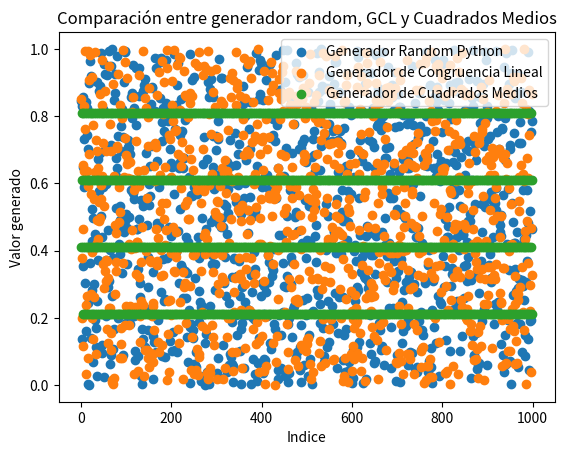

Generate this figure with matplotlib:
import scipy.stats
import random
import matplotlib.pyplot as plt

#Generadores Pseudoaleatorios
#Generador GCL
def GCL(seed, a, c, m):
    x = seed
    while True:
        x = (a * x + c) % m
        yield x / m


#Método de los cuadrados medios
def SquareMiddle(seed, digits):
    x = seed
    while True:
        x = x ** 2
        x = int(str(x).zfill(2 * digits)[digits // 2: -digits // 2])
        yield x / 10 ** digits

# Ejemplo de uso
# Parámetros típicos para un GCL:
seed = 2609  # Semilla inicial
a = 1664525  # Multiplicador
c = 1013904223  # Incremento
m = 2**32  # Módulo
digits = 4  # Cantidad de dígitos

# Crear una instancia del generador
GCL_gen = GCL(seed, a, c, m)
SquareMiddle_gen = SquareMiddle(seed, digits)

#Tests de los generadores

#Test de bondad de ajuste Chi-cuadrado

def chi2_cdf(x, df): # Función de distribución acumulada de la Chi-cuadrado
    return 1 - scipy.stats.chi2.cdf(x, df)

def chi2_test(generator, intervals, n):
    # Generar n números
    numbers = [next(generator) for _ in range(n)]
    # Contar la cantidad de números en cada intervalo
    observed = [sum(1 for x in numbers if a <= x < b) for a, b in intervals]
    # Calcular el estadístico de prueba
    expected = n / len(intervals)
    chi2 = sum((o - expected) ** 2 / expected for o in observed)
    # Calcular los grados de libertad
    df = len(intervals) - 1
    # Calcular el p-valor
    p_value = 1 - chi2_cdf(chi2, df)
    return chi2, df, p_value

test_chi_GLC = chi2_test(GCL_gen, [(0, 0.1), (0.1, 0.2), (0.2, 0.3), (0.3, 0.4), (0.4, 0.5), (0.5, 0.6), (0.6, 0.7), (0.7, 0.8), (0.8, 0.9), (0.9, 1)], 1000)
test_chi_SquareMiddle = chi2_test(SquareMiddle_gen, [(0, 0.1), (0.1, 0.2), (0.2, 0.3), (0.3, 0.4), (0.4, 0.5), (0.5, 0.6), (0.6, 0.7), (0.7, 0.8), (0.8, 0.9), (0.9, 1)], 1000)
print("Test de Chi-cuadrado para GCL: ", test_chi_GLC)
print("Test de Chi-cuadrado para Cuadrados Medios: ", test_chi_SquareMiddle)

#Test de Corridas (Runs)
def test_runs(generator, n):
    # Generar n números
    numbers = [next(generator) for _ in range(n)]
    # Calcular las corridas
    runs = [1 if x < y else 0 for x, y in zip(numbers, numbers[1:])]
    # Contar la cantidad de corridas
    n1 = sum(runs)
    n2 = len(runs) - n1
    # Calcular el estadístico de prueba
    n = len(runs)
    mu = (2 * n1 * n2) / n + 1 # Media
    sigma = (mu - 1) * (mu - 2) / (n - 1) # Desviación estándar
    z = (n1 - mu) / sigma ** 0.5 # Estadístico de prueba
    # Calcular el p-valor
    p_value = 2 * (1 - scipy.stats.norm.cdf(abs(z)))
    return z, p_value

test_runs_GLC = test_runs(GCL_gen, 1000)
test_runs_SquareMiddle = test_runs(SquareMiddle_gen, 1000)
print("Test de Corridas para GCL: ", test_runs_GLC)
print("Test de Corridas para Cuadrados Medios: ", test_runs_SquareMiddle)

#Prueba de Rachas (Test Squeeze)
def test_squeeze(generator, n):
    # Generar n números
    numbers = [next(generator) for _ in range(n)]
    # Calcular las rachas
    runs = [1 if x < y else 0 for x, y in zip(numbers, numbers[1:])]
    # Contar la cantidad de rachas
    r = sum(1 for x, y in zip(runs, runs[1:]) if x != y)
    # Calcular el estadístico de prueba
    n = len(runs)
    mu = (2 * n - 1) / 3 # Media
    sigma = (16 * n - 29) / 90 # Desviación estándar
    z = (r - mu) / sigma # Estadístico de prueba
    # Calcular el p-valor
    p_value = 2 * (1 - scipy.stats.norm.cdf(abs(z)))
    return z, p_value

test_squeeze_GLC = test_squeeze(GCL_gen, 1000)
test_squeeze_SquareMiddle = test_squeeze(SquareMiddle_gen, 1000)
print("Test de Squeeze para GCL: ", test_squeeze_GLC)
print("Test de Squeeze para Cuadrados Medios: ", test_squeeze_SquareMiddle)

#Prueba Media Aritmética (Test Arithmetic Mean)
def test_arithmetic_mean(generator, n):
    # Generar n números
    numbers = [next(generator) for _ in range(n)]
    # Calcular la media aritmética
    mean = sum(numbers) / n
    # Calcular el estadístico de prueba
    n = len(numbers)
    mu = 0.5 # Media
    sigma = (1 / (12 * n)) ** 0.5 # Desviación estándar
    z = (mean - mu) / sigma # Estadístico de prueba
    # Calcular el p-valor
    p_value = 2 * (1 - scipy.stats.norm.cdf(abs(z)))
    return z, p_value

test_arithmetic_mean_GLC = test_arithmetic_mean(GCL_gen, 1000)
test_arithmetic_mean_SquareMiddle = test_arithmetic_mean(SquareMiddle_gen, 1000)  
print("Test de Media Aritmética para GCL: ", test_arithmetic_mean_GLC)
print("Test de Media Aritmética para Cuadrados Medios: ", test_arithmetic_mean_SquareMiddle)  

#Generador de números aleatorios Python
numeros_random = [random.random() for _ in range(1000)]
numeros_GCL = [next(GCL_gen) for _ in range(1000)]
numeros_SquareMiddle = [next(SquareMiddle_gen) for _ in range(1000)]

#Graficos
#Dispersión de los números generados
plt.scatter(range(1000), numeros_random, label="Generador Random Python")
plt.scatter(range(1000), numeros_GCL, label="Generador de Congruencia Lineal")
plt.scatter(range(1000), numeros_SquareMiddle, label="Generador de Cuadrados Medios")
plt.xlabel("Indice") #numero de muestra
plt.ylabel("Valor generado")
plt.title('Comparación entre generador random, GCL y Cuadrados Medios')
plt.legend()
plt.show()